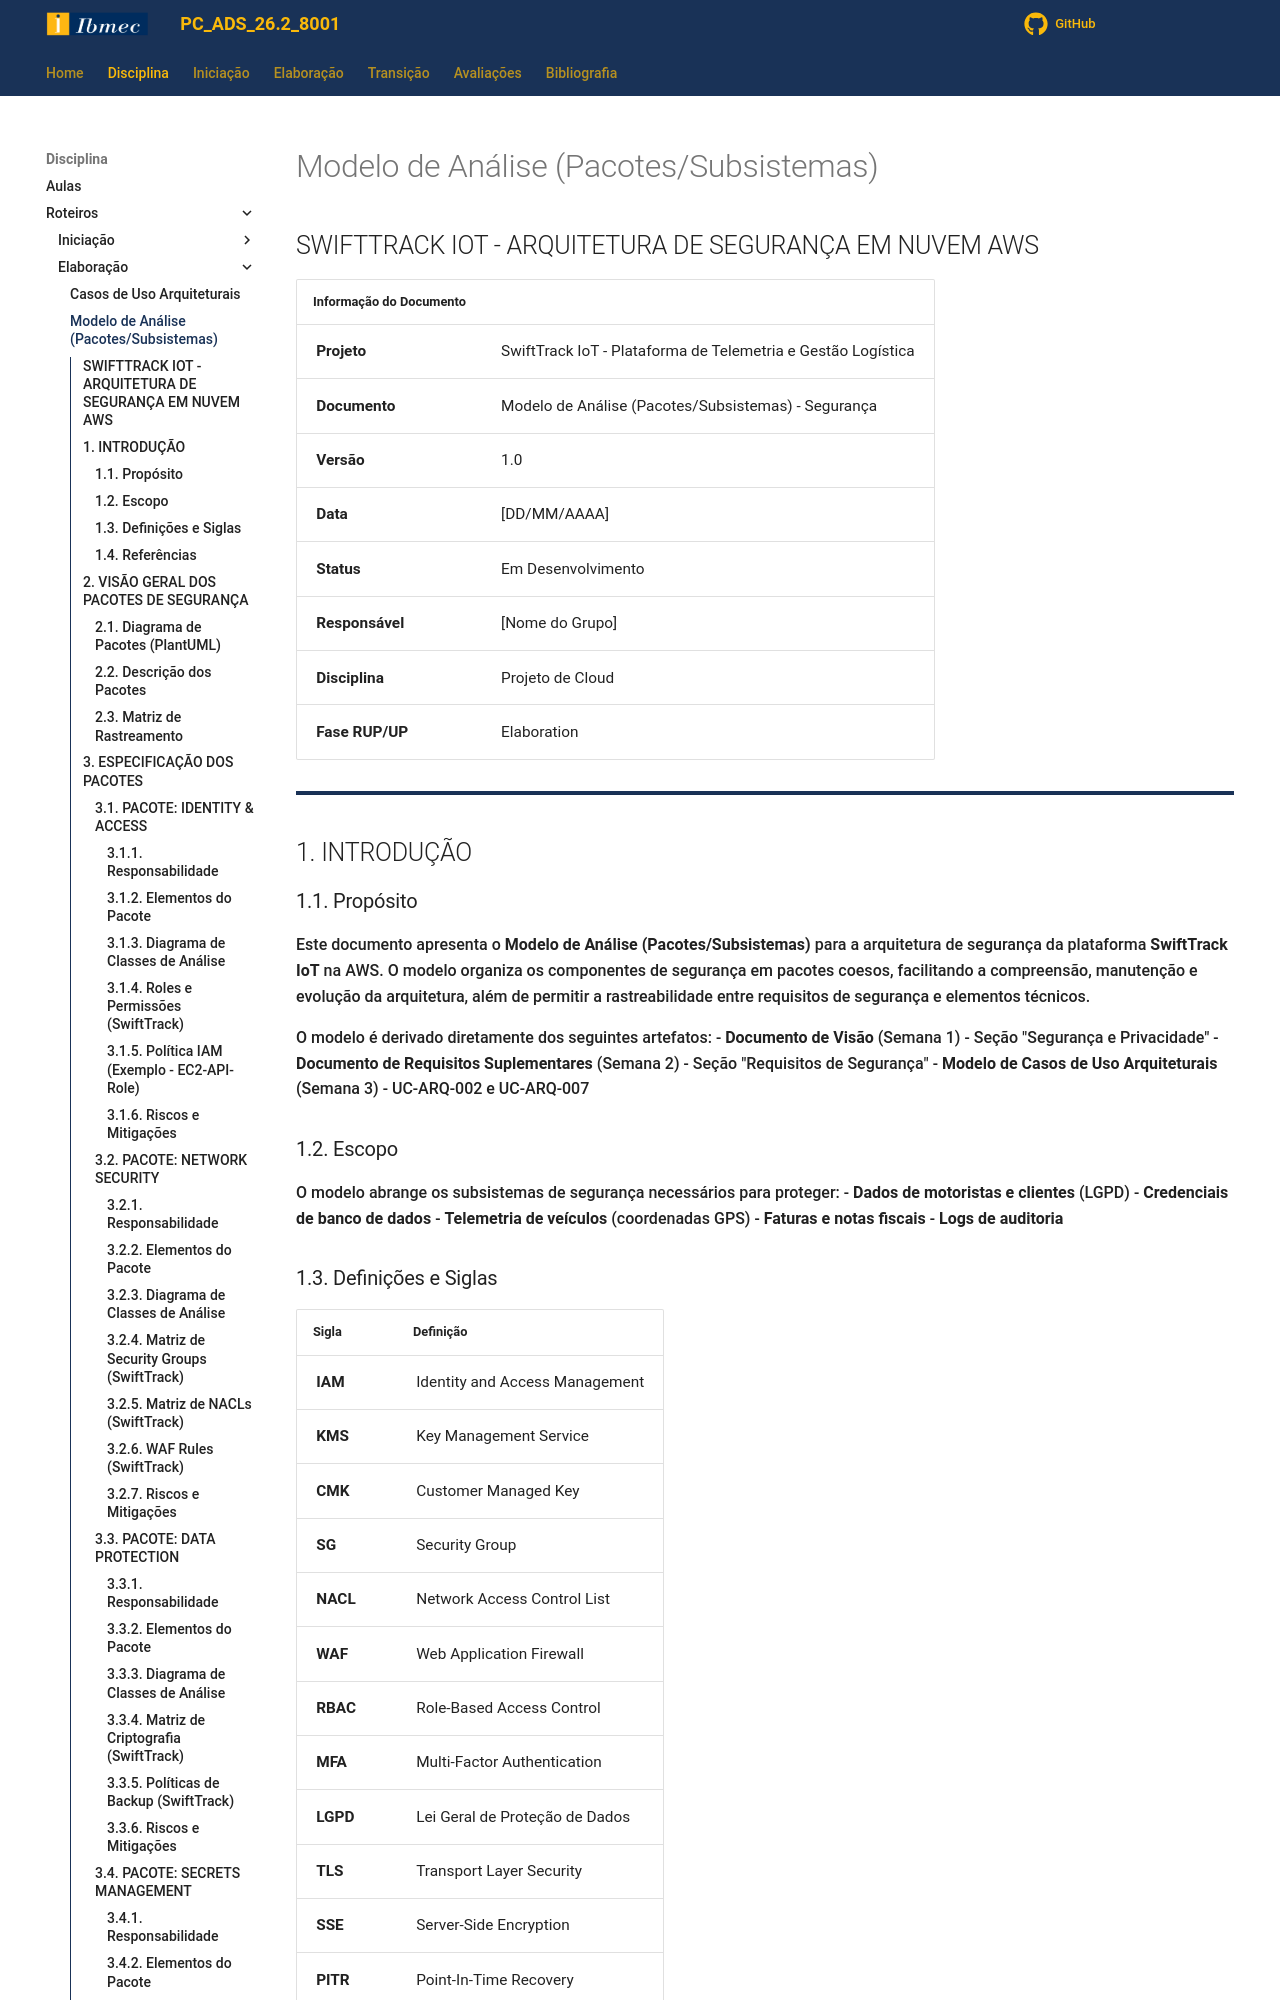

repository: jonh-carvalho/PC_ADS_26.2_8001 · page: Disciplina/roteiros/Elaboracao/modelo_de_analise-pacotes_subsistemas/index.html · generator: mkdocs

# Modelo de Análise (Pacotes/Subsistemas)

## SWIFTTRACK IOT - ARQUITETURA DE SEGURANÇA EM NUVEM AWS

| **Informação do Documento** | |
| :--- | :--- |
| **Projeto** | SwiftTrack IoT - Plataforma de Telemetria e Gestão Logística |
| **Documento** | Modelo de Análise (Pacotes/Subsistemas) - Segurança |
| **Versão** | 1.0 |
| **Data** | [DD/MM/AAAA] |
| **Status** | Em Desenvolvimento |
| **Responsável** | [Nome do Grupo] |
| **Disciplina** | Projeto de Cloud |
| **Fase RUP/UP** | Elaboration |

---

## 1. INTRODUÇÃO

### 1.1. Propósito

Este documento apresenta o **Modelo de Análise (Pacotes/Subsistemas)** para a arquitetura de segurança da plataforma **SwiftTrack IoT** na AWS. O modelo organiza os componentes de segurança em pacotes coesos, facilitando a compreensão, manutenção e evolução da arquitetura, além de permitir a rastreabilidade entre requisitos de segurança e elementos técnicos.

O modelo é derivado diretamente dos seguintes artefatos:
- **Documento de Visão** (Semana 1) - Seção "Segurança e Privacidade"
- **Documento de Requisitos Suplementares** (Semana 2) - Seção "Requisitos de Segurança"
- **Modelo de Casos de Uso Arquiteturais** (Semana 3) - UC-ARQ-002 e UC-ARQ-007

### 1.2. Escopo

O modelo abrange os subsistemas de segurança necessários para proteger:
- **Dados de motoristas e clientes** (LGPD)
- **Credenciais de banco de dados**
- **Telemetria de veículos** (coordenadas GPS)
- **Faturas e notas fiscais**
- **Logs de auditoria**

### 1.3. Definições e Siglas

| **Sigla** | **Definição** |
| :--- | :--- |
| **IAM** | Identity and Access Management |
| **KMS** | Key Management Service |
| **CMK** | Customer Managed Key |
| **SG** | Security Group |
| **NACL** | Network Access Control List |
| **WAF** | Web Application Firewall |
| **RBAC** | Role-Based Access Control |
| **MFA** | Multi-Factor Authentication |
| **LGPD** | Lei Geral de Proteção de Dados |
| **TLS** | Transport Layer Security |
| **SSE** | Server-Side Encryption |
| **PITR** | Point-In-Time Recovery |

### 1.4. Referências

- Documento de Visão - SwiftTrack IoT (v1.0)
- Documento de Requisitos Suplementares - SwiftTrack IoT (v1.0)
- Modelo de Casos de Uso Arquiteturais - SwiftTrack IoT (v1.0)
- AWS Well-Architected Framework - Security Pillar
- AWS IAM Best Practices
- Lei Geral de Proteção de Dados (LGPD)

## 2. VISÃO GERAL DOS PACOTES DE SEGURANÇA
